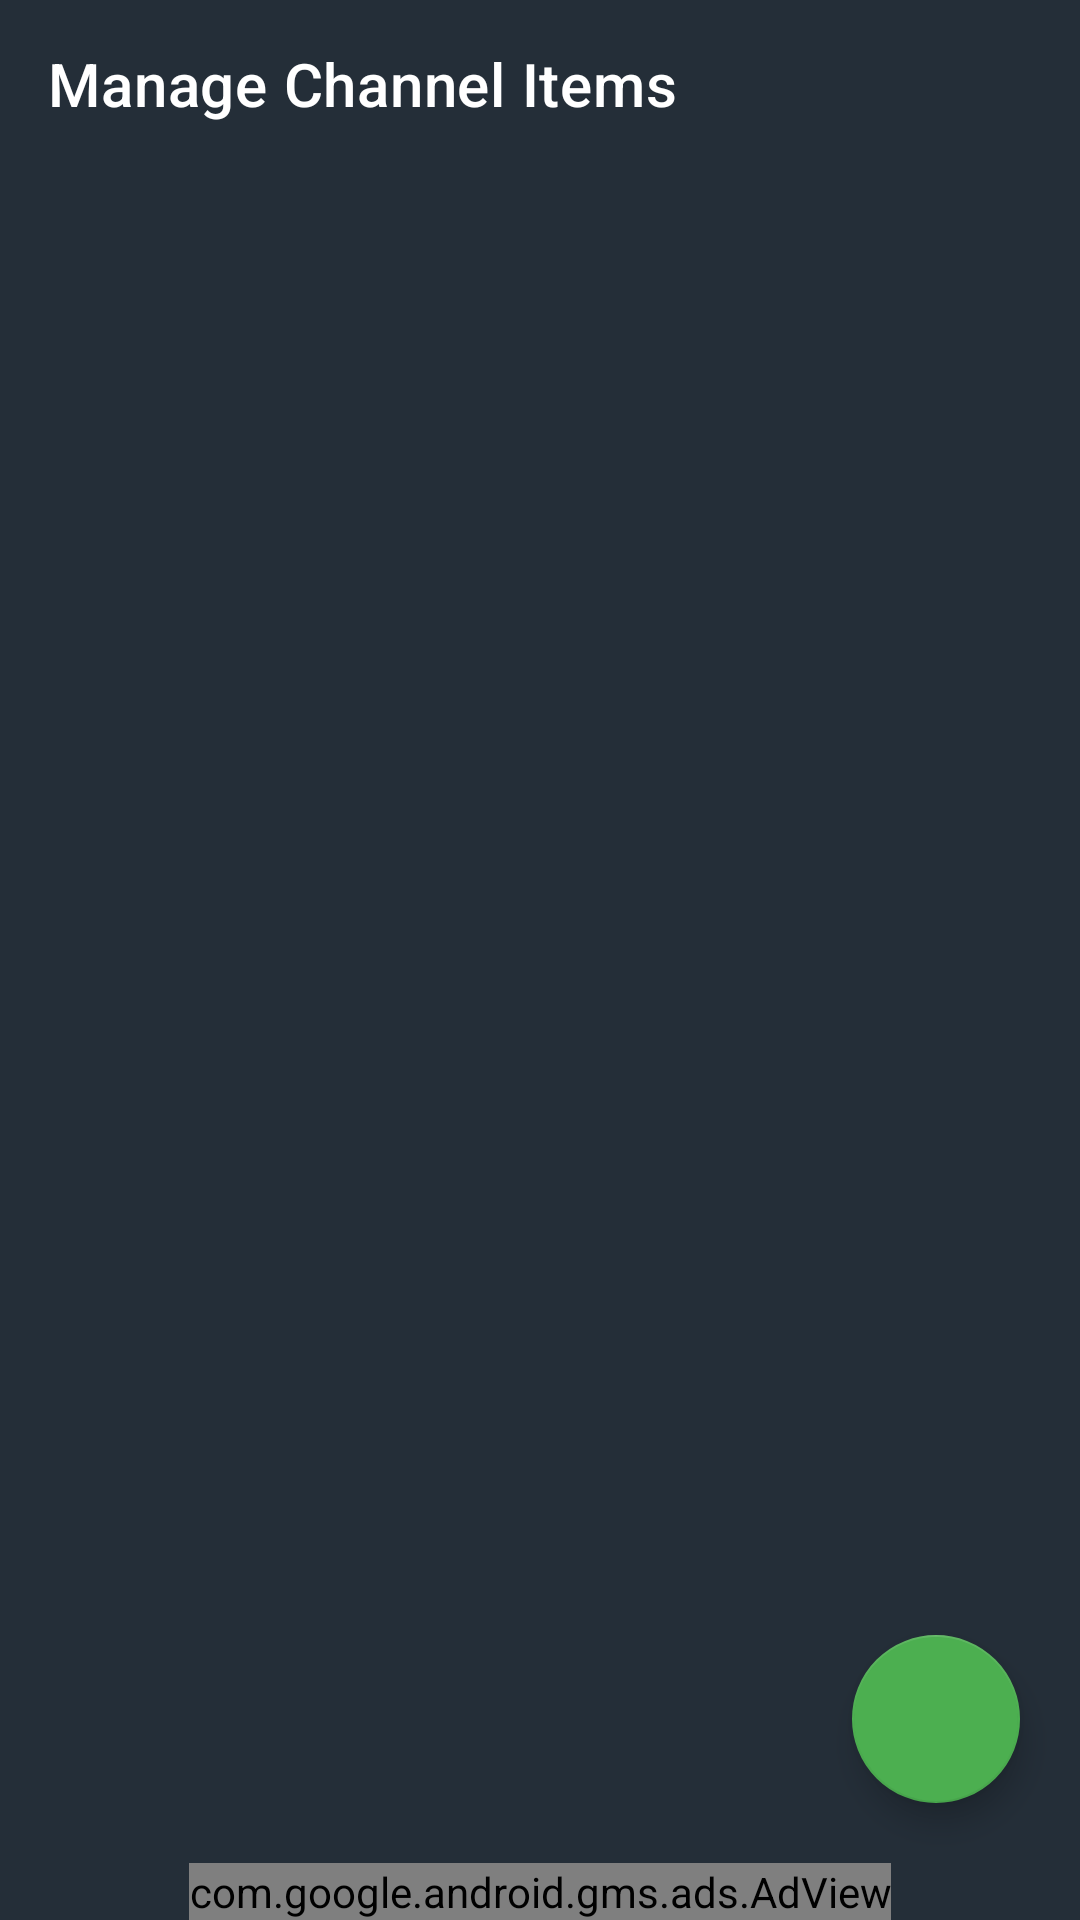

Here is an Android app screen rendered from its layout file. Give the layout XML and the strings, colors and styles it references.
<!-- AndroidManifest.xml: application theme Theme.Streaming_App -->
<!-- res/layout/activity_channel_list.xml -->
<?xml version="1.0" encoding="utf-8"?>
<RelativeLayout xmlns:android="http://schemas.android.com/apk/res/android"
    xmlns:app="http://schemas.android.com/apk/res-auto"
    xmlns:tools="http://schemas.android.com/tools"
    android:layout_width="match_parent"
    android:layout_height="match_parent"
    android:background="@color/appClr"
    tools:context=".Channel_List">

    <androidx.appcompat.widget.Toolbar
        android:id="@+id/toolbar"
        android:layout_width="match_parent"
        android:layout_height="wrap_content"
        android:background="@color/purple_700"
        app:title="Manage Channel Items"
        android:theme="@style/ThemeOverlay.AppCompat.Dark"/>

    <RelativeLayout
        android:layout_width="match_parent"
        android:layout_below="@+id/toolbar"
        android:layout_above="@id/adView"
        android:layout_height="match_parent">

        <com.google.android.material.floatingactionbutton.FloatingActionButton
            android:layout_width="60dp"
            android:layout_height="60dp"
            android:id="@+id/fab_channel_list"
            android:layout_alignParentRight="true"
            android:layout_alignParentBottom="true"
            android:layout_margin="20sp"
            android:tintMode="@color/white"
            android:visibility="visible"
            android:src="@drawable/ic_baseline_add_24"/>

        <androidx.core.widget.NestedScrollView
            android:layout_width="match_parent"
            android:layout_height="match_parent"
            android:layout_marginLeft="20dp"
            android:layout_marginRight="20dp">

            <LinearLayout
                android:layout_width="match_parent"
                android:layout_height="match_parent"
                android:orientation="vertical">

                <androidx.recyclerview.widget.RecyclerView
                    android:id="@+id/recyclerView_channel_list"
                    android:layout_width="match_parent"
                    android:layout_height="match_parent"
                    tools:listitem="@layout/row_channel_list"
                    android:orientation="vertical"
                    android:nestedScrollingEnabled="false"
                    app:layoutManager="androidx.recyclerview.widget.LinearLayoutManager"
                    android:scrollbars="vertical" />

            </LinearLayout>
        </androidx.core.widget.NestedScrollView>

    </RelativeLayout>

    <com.google.android.gms.ads.AdView
        xmlns:ads="http://schemas.android.com/apk/res-auto"
        android:id="@+id/adView"
        android:layout_width="wrap_content"
        android:layout_height="wrap_content"
        android:layout_centerHorizontal="true"
        android:layout_alignParentBottom="true"
        ads:adSize="BANNER"
        ads:adUnitId="@string/banner_ad_id">
    </com.google.android.gms.ads.AdView>



</RelativeLayout>
<!-- resources referenced by this layout -->
<resources>
  <color name="appClr">#242E38</color>
  <color name="purple_700">#242E38</color>
  <color name="white">#FFFFFFFF</color>
  <string name="banner_ad_id" translatable="false">ca-app-pub-3940256099942544/6300978111</string>
  <style name="Theme.Streaming_App" parent="Theme.MaterialComponents.NoActionBar">
          
          <item name="colorPrimary">@color/purple_500</item>
          <item name="colorPrimaryVariant">@color/purple_700</item>
          <item name="colorOnPrimary">@color/white</item>
          
          <item name="colorSecondary">@color/teal_200</item>
          <item name="colorSecondaryVariant">@color/teal_700</item>
          <item name="colorOnSecondary">@color/black</item>
          
          <item name="android:statusBarColor" tools:targetApi="l">?attr/colorPrimaryVariant</item>
          
      </style>
  <color name="purple_500">#242E38</color>
  <color name="teal_200">#4CAF50</color>
  <color name="teal_700">#ff5757</color>
  <color name="black">#FF000000</color>
</resources>
